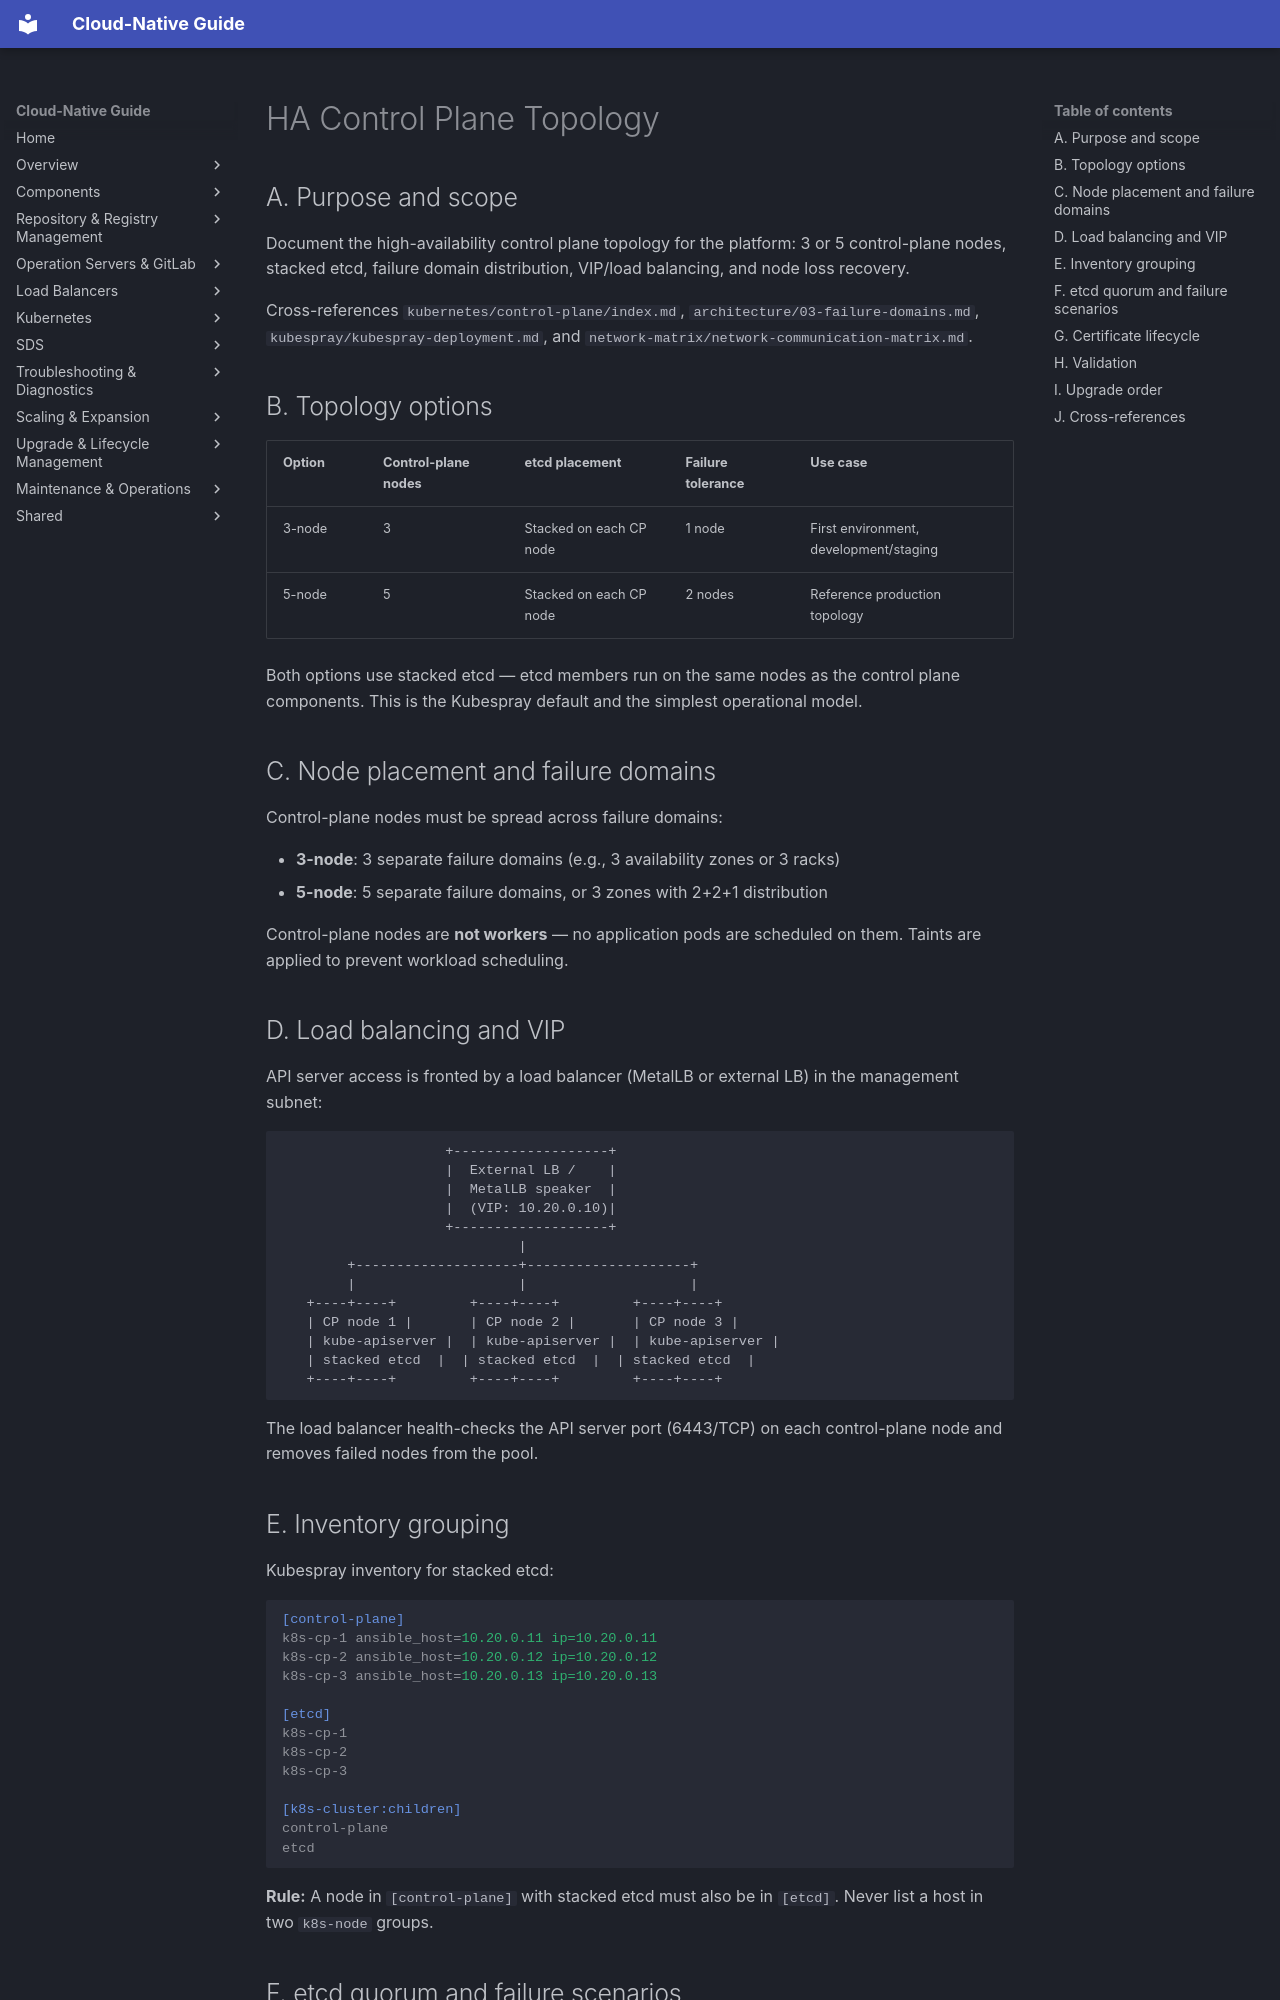

repository: DavoudTeimouri/cloud-native-guide · page: kubernetes/control-plane/ha-topology/index.html · generator: mkdocs

# HA Control Plane Topology

## A. Purpose and scope

Document the high-availability control plane topology for the platform: 3 or 5 control-plane nodes, stacked etcd, failure domain distribution, VIP/load balancing, and node loss recovery.

Cross-references `kubernetes/control-plane/index.md`, `architecture/03-failure-domains.md`, `kubespray/kubespray-deployment.md`, and `network-matrix/network-communication-matrix.md`.

## B. Topology options

| Option | Control-plane nodes | etcd placement | Failure tolerance | Use case |
|--------|--------------------|----------------|-------------------|----------|
| 3-node | 3 | Stacked on each CP node | 1 node | First environment, development/staging |
| 5-node | 5 | Stacked on each CP node | 2 nodes | Reference production topology |

Both options use stacked etcd — etcd members run on the same nodes as the control plane components. This is the Kubespray default and the simplest operational model.

## C. Node placement and failure domains

Control-plane nodes must be spread across failure domains:

- **3-node**: 3 separate failure domains (e.g., 3 availability zones or 3 racks)
- **5-node**: 5 separate failure domains, or 3 zones with 2+2+1 distribution

Control-plane nodes are **not workers** — no application pods are scheduled on them. Taints are applied to prevent workload scheduling.

## D. Load balancing and VIP

API server access is fronted by a load balancer (MetalLB or external LB) in the management subnet:

```
                    +-------------------+
                    |  External LB /    |
                    |  MetalLB speaker  |
                    |  (VIP: 10.20.0.10)|
                    +-------------------+
                             |
        +--------------------+--------------------+
        |                    |                    |
   +----+----+         +----+----+         +----+----+
   | CP node 1 |       | CP node 2 |       | CP node 3 |
   | kube-apiserver |  | kube-apiserver |  | kube-apiserver |
   | stacked etcd  |  | stacked etcd  |  | stacked etcd  |
   +----+----+         +----+----+         +----+----+
```

The load balancer health-checks the API server port (6443/TCP) on each control-plane node and removes failed nodes from the pool.

## E. Inventory grouping

Kubespray inventory for stacked etcd:

```ini
[control-plane]
k8s-cp-1 ansible_host=10.20.0.11 ip=10.20.0.11
k8s-cp-2 ansible_host=10.20.0.12 ip=10.20.0.12
k8s-cp-3 ansible_host=10.20.0.13 ip=10.20.0.13

[etcd]
k8s-cp-1
k8s-cp-2
k8s-cp-3

[k8s-cluster:children]
control-plane
etcd
```

**Rule:** A node in `[control-plane]` with stacked etcd must also be in `[etcd]`. Never list a host in two `k8s-node` groups.
